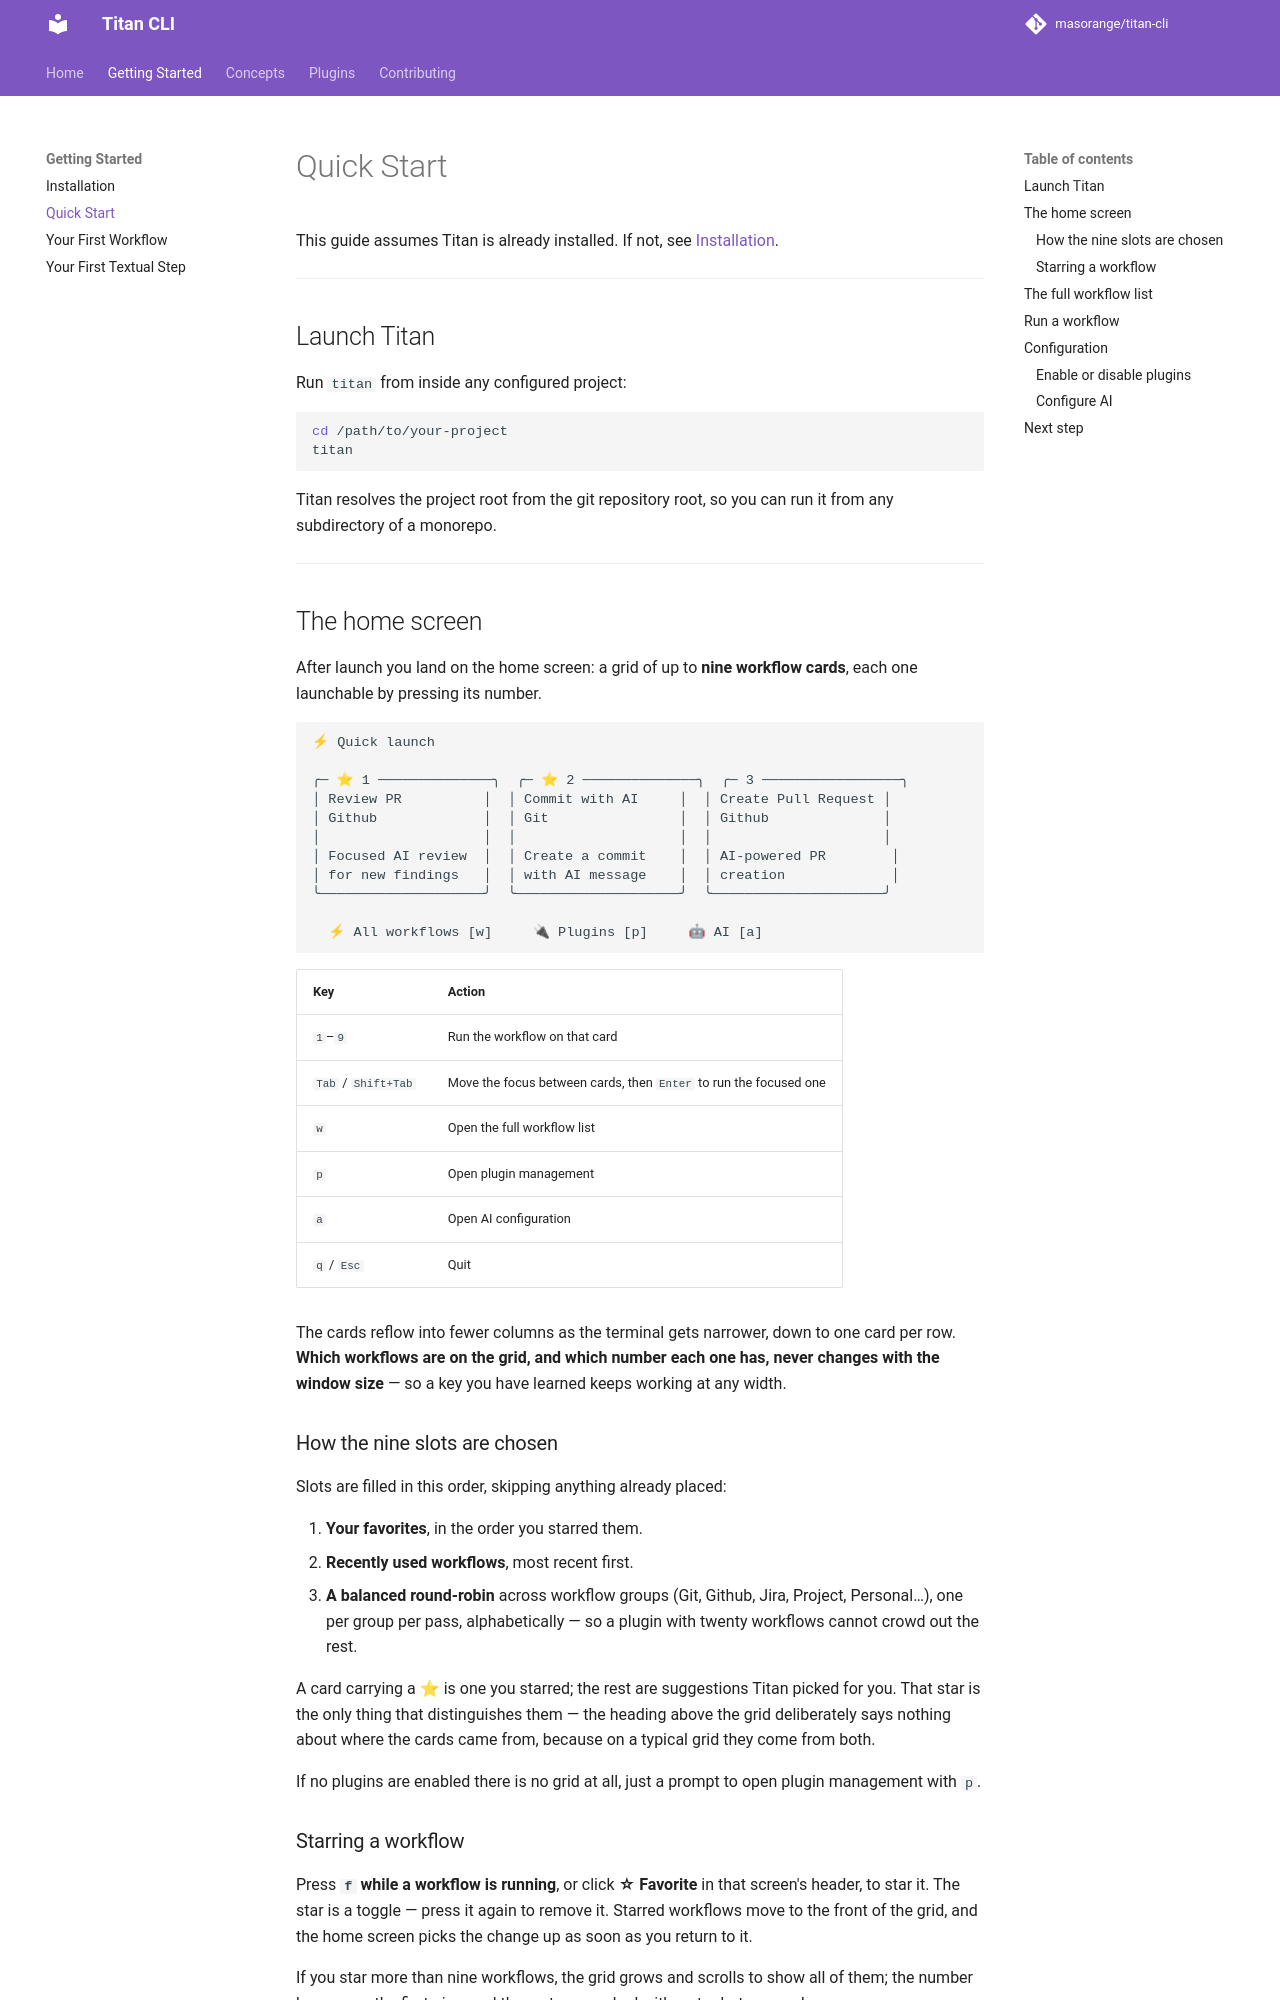

repository: masorange/titan-cli · page: getting-started/quick-start/index.html · generator: mkdocs

# Quick Start

This guide assumes Titan is already installed. If not, see [Installation](installation.md).

---

## Launch Titan

Run `titan` from inside any configured project:

```bash
cd /path/to/your-project
titan
```

Titan resolves the project root from the git repository root, so you can run it from any subdirectory of a monorepo.

---

## The home screen

After launch you land on the home screen: a grid of up to **nine workflow cards**, each one
launchable by pressing its number.

```
⚡ Quick launch

╭─ ⭐ 1 ──────────────╮  ╭─ ⭐ 2 ──────────────╮  ╭─ 3 ─────────────────╮
│ Review PR          │  │ Commit with AI     │  │ Create Pull Request │
│ Github             │  │ Git                │  │ Github              │
│                    │  │                    │  │                     │
│ Focused AI review  │  │ Create a commit    │  │ AI-powered PR        │
│ for new findings   │  │ with AI message    │  │ creation             │
╰────────────────────╯  ╰────────────────────╯  ╰─────────────────────╯

  ⚡ All workflows [w]     🔌 Plugins [p]     🤖 AI [a]
```

| Key | Action |
|---|---|
| `1`–`9` | Run the workflow on that card |
| `Tab` / `Shift+Tab` | Move the focus between cards, then `Enter` to run the focused one |
| `w` | Open the full workflow list |
| `p` | Open plugin management |
| `a` | Open AI configuration |
| `q` / `Esc` | Quit |

The cards reflow into fewer columns as the terminal gets narrower, down to one card per row.
**Which workflows are on the grid, and which number each one has, never changes with the
window size** — so a key you have learned keeps working at any width.

### How the nine slots are chosen

Slots are filled in this order, skipping anything already placed:

1. **Your favorites**, in the order you starred them.
2. **Recently used workflows**, most recent first.
3. **A balanced round-robin** across workflow groups (Git, Github, Jira, Project, Personal…),
   one per group per pass, alphabetically — so a plugin with twenty workflows cannot crowd out
   the rest.

A card carrying a **⭐** is one you starred; the rest are suggestions Titan picked for you.
That star is the only thing that distinguishes them — the heading above the grid deliberately
says nothing about where the cards came from, because on a typical grid they come from both.

If no plugins are enabled there is no grid at all, just a prompt to open plugin management
with `p`.
